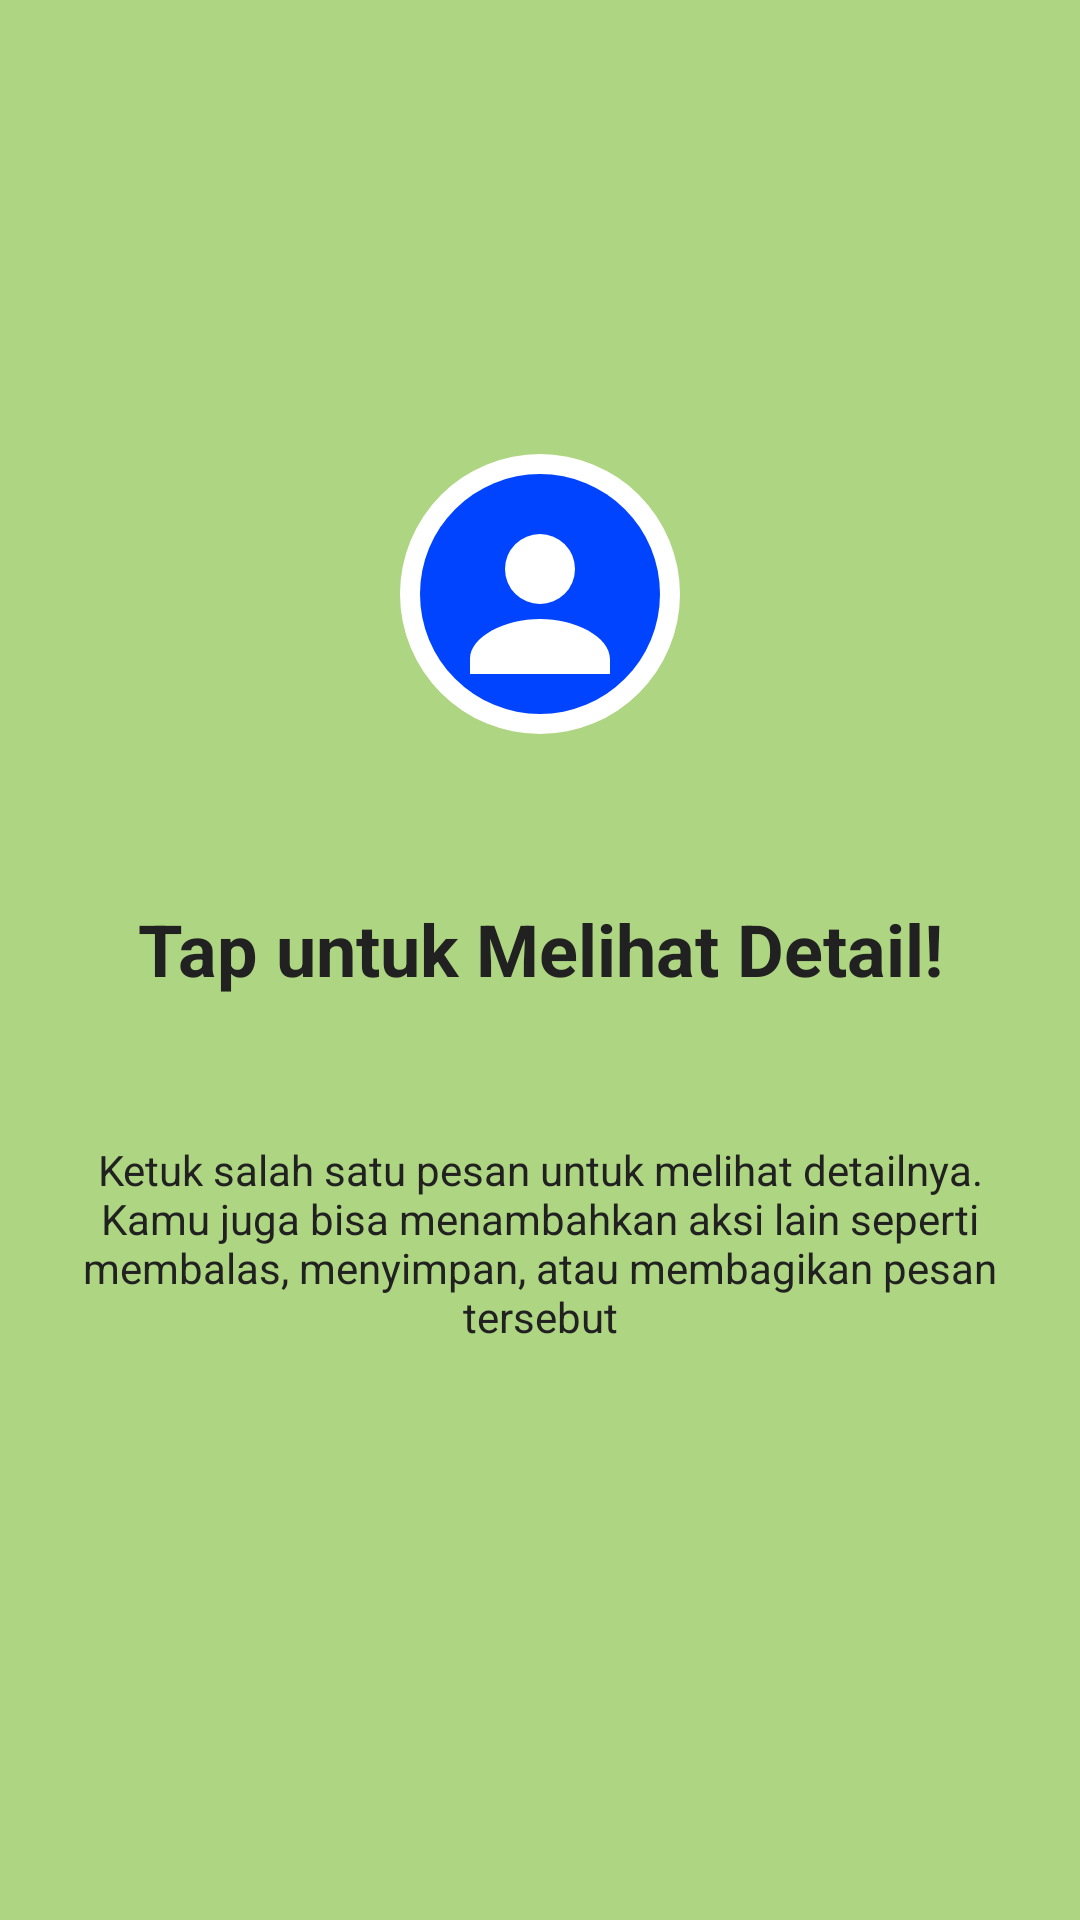

Produce the Android XML layout that renders to this screen, including the resource entries it uses.
<!-- AndroidManifest.xml: application theme Theme.Aldo_TIE_Pertemuan3 -->
<!-- res/layout/fragment_tutorial2.xml -->
<?xml version="1.0" encoding="utf-8"?>
<androidx.constraintlayout.widget.ConstraintLayout
    xmlns:android="http://schemas.android.com/apk/res/android"
    xmlns:app="http://schemas.android.com/apk/res-auto"
    android:layout_width="match_parent"
    android:layout_height="match_parent"
    android:background="#AED581">

    <ImageView
        android:id="@+id/imgLogo"
        android:layout_width="100dp"
        android:layout_height="100dp"
        android:layout_marginTop="148dp"
        android:contentDescription="Logo"
        android:src="@drawable/ic_logo"
        app:layout_constraintTop_toTopOf="parent"
        app:layout_constraintStart_toStartOf="parent"
        app:layout_constraintEnd_toEndOf="parent" />

    <TextView
        android:id="@+id/tvTitle"
        android:layout_width="0dp"
        android:layout_height="wrap_content"
        android:layout_marginHorizontal="24dp"
        android:layout_marginTop="52dp"
        android:textStyle="bold"
        android:gravity="center"
        android:text="Tap untuk Melihat Detail!"
        android:textColor="#212121"
        android:textSize="24sp"
        app:layout_constraintTop_toBottomOf="@id/imgLogo"
        app:layout_constraintStart_toStartOf="parent"
        app:layout_constraintEnd_toEndOf="parent" />

    <TextView
        android:id="@+id/tvDesc"
        android:layout_width="0dp"
        android:layout_height="wrap_content"
        android:layout_marginHorizontal="24dp"
        android:layout_marginTop="48dp"
        android:gravity="center"
        android:text="Ketuk salah satu pesan untuk melihat detailnya. Kamu juga bisa menambahkan aksi lain seperti membalas, menyimpan, atau membagikan pesan tersebut"
        android:textColor="#212121"
        android:textSize="14sp"
        app:layout_constraintTop_toBottomOf="@id/tvTitle"
        app:layout_constraintStart_toStartOf="parent"
        app:layout_constraintEnd_toEndOf="parent" />

</androidx.constraintlayout.widget.ConstraintLayout>
<!-- resources referenced by this layout -->
<resources>
  <!-- drawable ic_logo (drawable) -->
  <?xml version="1.0" encoding="utf-8"?>
  <vector xmlns:android="http://schemas.android.com/apk/res/android"
      android:width="120dp"
      android:height="120dp"
      android:viewportWidth="120"
      android:viewportHeight="120">
      <path
          android:fillColor="#FFFFFF"
          android:pathData="M60,60m-56,0a56,56 0,1 1,112 0a56,56 0,1 1,-112 0" />
      <path
          android:fillColor="#0044FF"
          android:pathData="M60,60m-48,0a48,48 0,1 1,96 0a48,48 0,1 1,-96 0" />
      <path
          android:fillColor="#FFFFFF"
          android:pathData="M60,36a14,14 0,1 1,0 28a14,14 0,1 1,0 -28zM60,70c-14,0 -28,7 -28,16v6h56v-6c0,-9 -14,-16 -28,-16z" />
  </vector>
  <style name="Theme.Aldo_TIE_Pertemuan3" parent="Base.Theme.Aldo_TIE_Pertemuan3" />
  <style name="Base.Theme.Aldo_TIE_Pertemuan3" parent="Theme.Material3.DayNight.NoActionBar">
          
          
      </style>
</resources>
